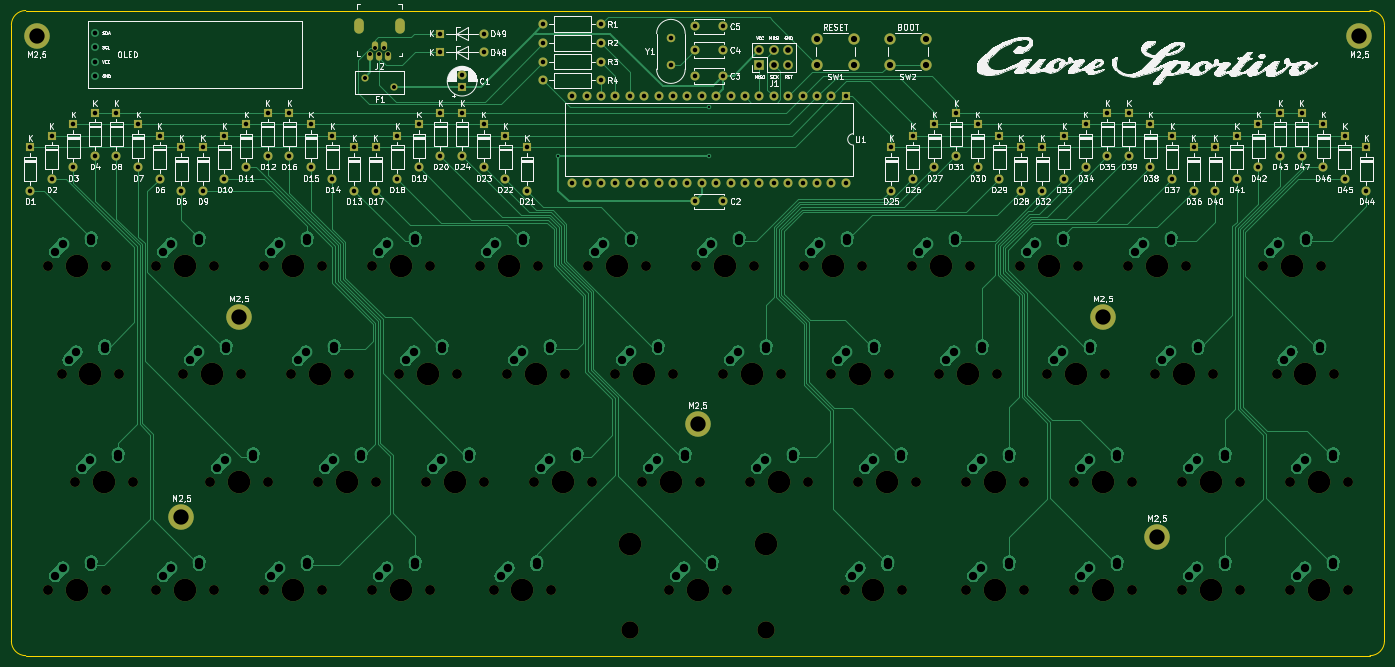
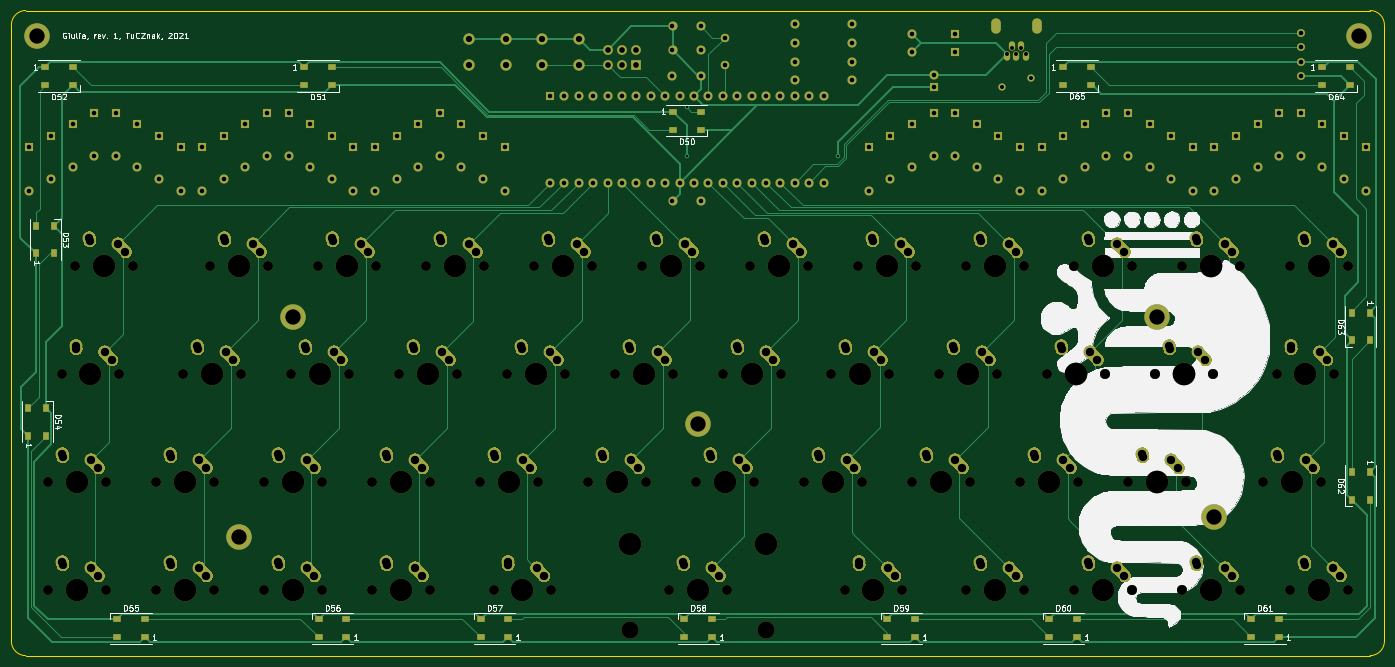
Circuit board: 9 layer files. Board 242.2 x 113.8 mm.
- bottom_copper: giulia-B_Cu.gbl (82887 bytes)
- bottom_mask: giulia-B_Mask.gbs (51147 bytes)
- bottom_silk: giulia-B_SilkS.gbo (123263 bytes)
- outline: giulia-Edge_Cuts.gm1 (991 bytes)
- top_copper: giulia-F_Cu.gtl (79637 bytes)
- top_mask: giulia-F_Mask.gts (12349 bytes)
- top_silk: giulia-F_SilkS.gto (164362 bytes)
- drill: giulia-NPTH.drl (2484 bytes)
- drill: giulia-PTH.drl (5875 bytes)

=== bottom_copper: giulia-B_Cu.gbl (82887 bytes, source omitted) ===
=== bottom_mask: giulia-B_Mask.gbs (51147 bytes, source omitted) ===
=== bottom_silk: giulia-B_SilkS.gbo (123263 bytes, source omitted) ===
=== outline: giulia-Edge_Cuts.gm1 ===
%TF.GenerationSoftware,KiCad,Pcbnew,(5.1.10)-1*%
%TF.CreationDate,2021-08-29T21:53:34+02:00*%
%TF.ProjectId,giulia,6769756c-6961-42e6-9b69-6361645f7063,rev?*%
%TF.SameCoordinates,Original*%
%TF.FileFunction,Profile,NP*%
%FSLAX46Y46*%
G04 Gerber Fmt 4.6, Leading zero omitted, Abs format (unit mm)*
G04 Created by KiCad (PCBNEW (5.1.10)-1) date 2021-08-29 21:53:34*
%MOMM*%
%LPD*%
G01*
G04 APERTURE LIST*
%TA.AperFunction,Profile*%
%ADD10C,0.050000*%
%TD*%
G04 APERTURE END LIST*
D10*
X29718000Y-22479000D02*
X29718000Y-131191000D01*
X269367000Y-19939000D02*
X32258000Y-19939000D01*
X271907000Y-131191000D02*
X271907000Y-22479000D01*
X32258000Y-133731000D02*
X269367000Y-133731000D01*
X269367000Y-19939000D02*
G75*
G02*
X271907000Y-22479000I0J-2540000D01*
G01*
X29718000Y-22479000D02*
G75*
G02*
X32258000Y-19939000I2540000J0D01*
G01*
X32258000Y-133731000D02*
G75*
G02*
X29718000Y-131191000I0J2540000D01*
G01*
X271907000Y-131191000D02*
G75*
G02*
X269367000Y-133731000I-2540000J0D01*
G01*
M02*

=== top_copper: giulia-F_Cu.gtl (79637 bytes, source omitted) ===
=== top_mask: giulia-F_Mask.gts (12349 bytes, source omitted) ===
=== top_silk: giulia-F_SilkS.gto (164362 bytes, source omitted) ===
=== drill: giulia-NPTH.drl ===
M48
; DRILL file {KiCad (5.1.10)-1} date 08/29/21 21:54:12
; FORMAT={-:-/ absolute / inch / decimal}
; #@! TF.CreationDate,2021-08-29T21:54:12+02:00
; #@! TF.GenerationSoftware,Kicad,Pcbnew,(5.1.10)-1
; #@! TF.FileFunction,NonPlated,1,2,NPTH
FMAT,2
INCH
T1C0.0689
T2C0.1200
T3C0.1570
%
G90
G05
T1
X1.425Y-2.5625
X1.425Y-4.8125
X1.5188Y-3.3125
X1.6125Y-4.0625
X1.825Y-2.5625
X1.825Y-4.8125
X1.9187Y-3.3125
X2.0125Y-4.0625
X2.175Y-2.5625
X2.175Y-4.8125
X2.3625Y-3.3125
X2.55Y-4.0625
X2.575Y-2.5625
X2.575Y-4.8125
X2.7625Y-3.3125
X2.925Y-2.5625
X2.925Y-4.8125
X2.95Y-4.0625
X3.1125Y-3.3125
X3.3Y-4.0625
X3.325Y-2.5625
X3.325Y-4.8125
X3.5125Y-3.3125
X3.675Y-2.5625
X3.675Y-4.8125
X3.7Y-4.0625
X3.8625Y-3.3125
X4.05Y-4.0625
X4.075Y-2.5625
X4.075Y-4.8125
X4.2625Y-3.3125
X4.425Y-2.5625
X4.45Y-4.0625
X4.5187Y-4.8125
X4.6125Y-3.3125
X4.8Y-4.0625
X4.825Y-2.5625
X4.9188Y-4.8125
X5.0125Y-3.3125
X5.175Y-2.5625
X5.2Y-4.0625
X5.3625Y-3.3125
X5.55Y-4.0625
X5.575Y-2.5625
X5.7375Y-4.8125
X5.7625Y-3.3125
X5.925Y-2.5625
X5.95Y-4.0625
X6.1125Y-3.3125
X6.1375Y-4.8125
X6.3Y-4.0625
X6.325Y-2.5625
X6.5125Y-3.3125
X6.675Y-2.5625
X6.7Y-4.0625
X6.8625Y-3.3125
X6.9562Y-4.8125
X7.05Y-4.0625
X7.075Y-2.5625
X7.2625Y-3.3125
X7.3563Y-4.8125
X7.425Y-2.5625
X7.45Y-4.0625
X7.6125Y-3.3125
X7.8Y-4.0625
X7.8Y-4.8125
X7.825Y-2.5625
X8.0125Y-3.3125
X8.175Y-2.5625
X8.2Y-4.0625
X8.2Y-4.8125
X8.3625Y-3.3125
X8.55Y-4.0625
X8.55Y-4.8125
X8.575Y-2.5625
X8.7625Y-3.3125
X8.925Y-2.5625
X8.95Y-4.0625
X8.95Y-4.8125
X9.1125Y-3.3125
X9.3Y-4.0625
X9.3Y-4.8125
X9.325Y-2.5625
X9.5125Y-3.3125
X9.7Y-4.0625
X9.7Y-4.8125
X9.8625Y-2.5625
X9.9562Y-3.3125
X10.05Y-4.0625
X10.05Y-4.8125
X10.2625Y-2.5625
X10.3562Y-3.3125
X10.45Y-4.0625
X10.45Y-4.8125
T2
X5.4675Y-5.0875
X6.4075Y-5.0875
T3
X1.625Y-2.5625
X1.625Y-4.8125
X1.7188Y-3.3125
X1.8125Y-4.0625
X2.375Y-2.5625
X2.375Y-4.8125
X2.5625Y-3.3125
X2.75Y-4.0625
X3.125Y-2.5625
X3.125Y-4.8125
X3.3125Y-3.3125
X3.5Y-4.0625
X3.875Y-2.5625
X3.875Y-4.8125
X4.0625Y-3.3125
X4.25Y-4.0625
X4.625Y-2.5625
X4.7188Y-4.8125
X4.8125Y-3.3125
X5.0Y-4.0625
X5.375Y-2.5625
X5.4675Y-4.4875
X5.5625Y-3.3125
X5.75Y-4.0625
X5.9375Y-4.8125
X6.125Y-2.5625
X6.3125Y-3.3125
X6.4075Y-4.4875
X6.5Y-4.0625
X6.875Y-2.5625
X7.0625Y-3.3125
X7.1562Y-4.8125
X7.25Y-4.0625
X7.625Y-2.5625
X7.8125Y-3.3125
X8.0Y-4.0625
X8.0Y-4.8125
X8.375Y-2.5625
X8.5625Y-3.3125
X8.75Y-4.0625
X8.75Y-4.8125
X9.125Y-2.5625
X9.3125Y-3.3125
X9.5Y-4.0625
X9.5Y-4.8125
X10.0625Y-2.5625
X10.1562Y-3.3125
X10.25Y-4.0625
X10.25Y-4.8125
T0
M30

=== drill: giulia-PTH.drl (5875 bytes, source omitted) ===
